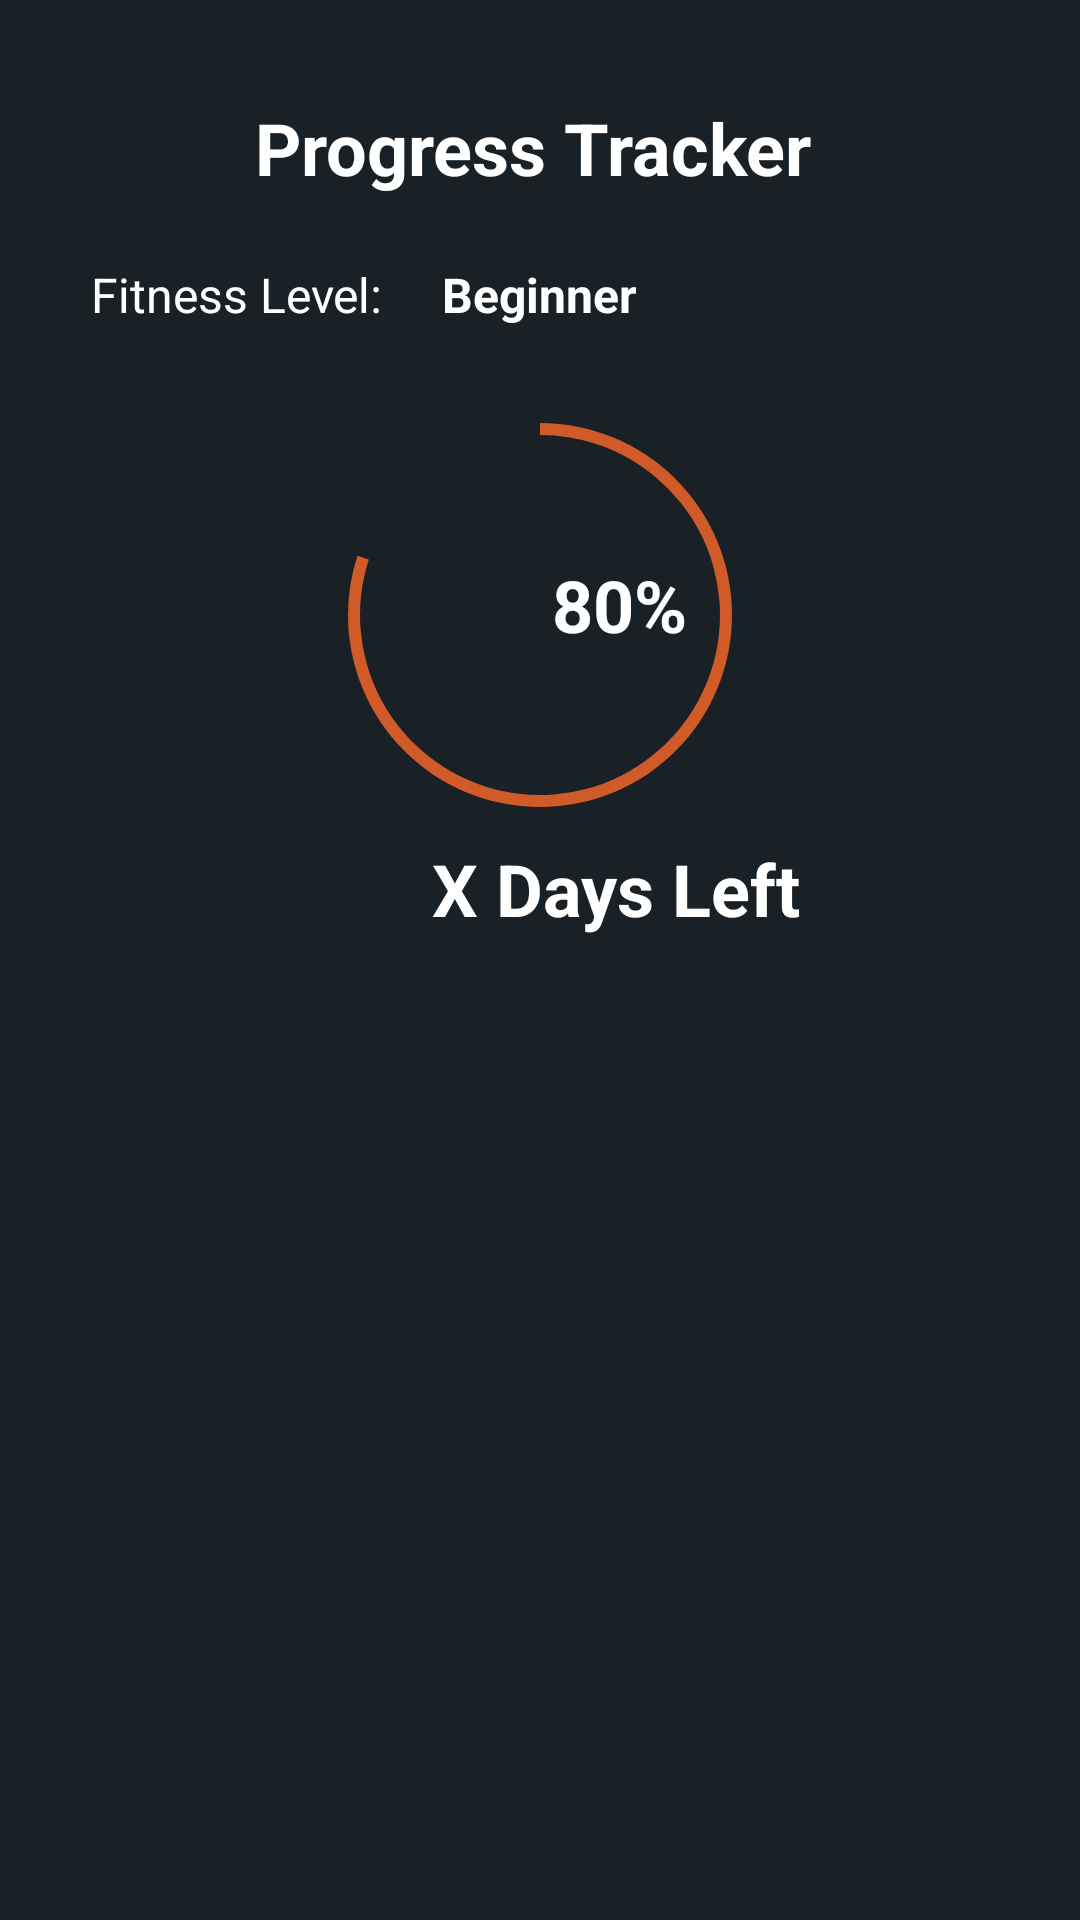

Reconstruct the res/layout file that produces this screen, plus the resources it refers to.
<!-- AndroidManifest.xml: application theme Theme.FitLifePro -->
<!-- res/layout/activity_progress_tracker.xml -->
<?xml version="1.0" encoding="utf-8"?>
<androidx.constraintlayout.widget.ConstraintLayout xmlns:android="http://schemas.android.com/apk/res/android"
    xmlns:app="http://schemas.android.com/apk/res-auto"
    xmlns:tools="http://schemas.android.com/tools"
    android:layout_width="match_parent"
    android:layout_height="match_parent"
    android:background="#192126"
    tools:context=".ProgressTrackerActivity">

    <ImageView
        android:id="@+id/imgViewBackToExerciseList"
        android:layout_width="40dp"
        android:layout_height="40dp"
        android:layout_marginTop="30dp"
        app:layout_constraintEnd_toEndOf="parent"
        app:layout_constraintHorizontal_bias="0.06"
        app:layout_constraintStart_toStartOf="parent"
        app:layout_constraintTop_toTopOf="parent"
        app:srcCompat="@drawable/btn_arrow" />

    <TextView
        android:id="@+id/txtViewProgressTracker"
        android:layout_width="wrap_content"
        android:layout_height="wrap_content"
        android:layout_marginStart="85dp"
        android:layout_marginTop="33dp"
        android:fontFamily="sans-serif"
        android:text="@string/txtProgressTracker"
        android:textColor="@color/white"
        android:textSize="24sp"
        android:textStyle="normal|bold"
        app:layout_constraintEnd_toEndOf="parent"
        app:layout_constraintHorizontal_bias="0.0"
        app:layout_constraintStart_toStartOf="parent"
        app:layout_constraintTop_toTopOf="parent" />

    <TextView
        android:id="@+id/txtViewFitnessLvl"
        android:layout_width="wrap_content"
        android:layout_height="wrap_content"
        android:layout_marginStart="30dp"
        android:layout_marginEnd="144dp"
        android:fontFamily="sans-serif"
        android:gravity="center"
        android:text="@string/txtFitnessLvl"
        android:textColor="@color/white"
        android:textSize="16sp"
        android:textStyle="normal"
        app:layout_constraintBottom_toBottomOf="parent"
        app:layout_constraintEnd_toEndOf="parent"
        app:layout_constraintHorizontal_bias="0.0"
        app:layout_constraintStart_toStartOf="parent"
        app:layout_constraintTop_toBottomOf="@+id/txtViewProgressTracker"
        app:layout_constraintVertical_bias="0.04000002" />

    <TextView
        android:id="@+id/txtViewFitnessLvlValue"
        android:layout_width="wrap_content"
        android:layout_height="wrap_content"
        android:layout_marginStart="20dp"
        android:layout_marginEnd="144dp"
        android:fontFamily="sans-serif"
        android:gravity="center"
        android:text="Beginner"
        android:textColor="@color/white"
        android:textSize="16sp"
        android:textStyle="normal|bold"
        app:layout_constraintBottom_toBottomOf="parent"
        app:layout_constraintEnd_toEndOf="parent"
        app:layout_constraintHorizontal_bias="0.0"
        app:layout_constraintStart_toEndOf="@+id/txtViewFitnessLvl"
        app:layout_constraintTop_toBottomOf="@+id/txtViewProgressTracker"
        app:layout_constraintVertical_bias="0.04000002" />


    <ProgressBar
        android:id="@+id/progressBar"
        style="?android:progressBarStyleHorizontal"
        android:layout_width="150dp"
        android:layout_height="150dp"
        android:layout_marginTop="130dp"
        android:progress="80"
        android:progressDrawable="@drawable/circle"
        app:layout_constraintBottom_toBottomOf="parent"
        app:layout_constraintEnd_toEndOf="parent"
        app:layout_constraintStart_toStartOf="parent"
        app:layout_constraintTop_toTopOf="parent"
        app:layout_constraintVertical_bias="0.0" />

    <TextView
        android:id="@+id/txtViewPercentage"
        android:layout_width="wrap_content"
        android:layout_height="wrap_content"
        android:layout_marginStart="184dp"
        android:layout_marginTop="120dp"
        android:fontFamily="sans-serif"
        android:text="80%"
        android:textColor="@color/white"
        android:textSize="24sp"
        android:textStyle="normal|bold"
        app:layout_constraintEnd_toEndOf="parent"
        app:layout_constraintHorizontal_bias="0.0"
        app:layout_constraintStart_toStartOf="parent"
        app:layout_constraintTop_toBottomOf="@+id/txtViewProgressTracker" />

    <TextView
        android:id="@+id/txtViewDaysLeft"
        android:layout_width="wrap_content"
        android:layout_height="wrap_content"
        android:layout_marginStart="144dp"
        android:layout_marginEnd="144dp"
        android:fontFamily="sans-serif"
        android:gravity="center"
        android:text="@string/txtDaysLeft"
        android:textColor="@color/white"
        android:textSize="24sp"
        android:textStyle="normal|bold"
        app:layout_constraintBottom_toBottomOf="parent"
        app:layout_constraintEnd_toEndOf="parent"
        app:layout_constraintHorizontal_bias="0.0"
        app:layout_constraintStart_toStartOf="parent"
        app:layout_constraintTop_toBottomOf="@+id/progressBar"
        app:layout_constraintVertical_bias="0.0" />

    <ListView
        android:id="@+id/listViewDays"
        android:layout_width="350dp"
        android:layout_height="480dp"
        android:layout_marginTop="320dp"
        android:dividerHeight="0sp"
        app:layout_constraintBottom_toBottomOf="parent"
        app:layout_constraintEnd_toEndOf="parent"
        app:layout_constraintStart_toStartOf="parent"
        app:layout_constraintTop_toTopOf="parent" />


</androidx.constraintlayout.widget.ConstraintLayout>
<!-- resources referenced by this layout -->
<resources>
  <color name="white">#FFFFFFFF</color>
  <!-- drawable circle (drawable) -->
  <?xml version="1.0" encoding="utf-8"?>
  <rotate xmlns:android="http://schemas.android.com/apk/res/android"
      android:fromDegrees="270"
      android:toDegrees="270">
      <shape xmlns:android="http://schemas.android.com/apk/res/android"
          android:shape="ring"
          android:innerRadiusRatio="2.5"
          android:thickness="4dp"
          android:useLevel="true">
  
          <solid android:color="@color/orange" />
  
      </shape>
  </rotate>
  <string name="txtDaysLeft">X Days Left</string>
  <string name="txtFitnessLvl">Fitness Level: </string>
  <string name="txtProgressTracker">Progress Tracker</string>
  <style name="Theme.FitLifePro" parent="Base.Theme.FitLifePro" />
  <color name="orange">#D05B28</color>
  <style name="Base.Theme.FitLifePro" parent="Theme.Material3.DayNight.NoActionBar">
          
          <item name="colorPrimary">@color/orange</item>
          <item name="colorPrimaryVariant">@color/orange</item>
          <item name="colorOnPrimary">@color/white</item>
          
          <item name="colorSecondary">@color/orange</item>
          <item name="colorSecondaryVariant">@color/teal_700</item>
          <item name="colorOnSecondary">@color/black</item>
          
          <item name="android:statusBarColor">?attr/colorPrimaryVariant</item>
          
      </style>
  <color name="teal_700">#FF018786</color>
  <color name="black">#FF000000</color>
</resources>
